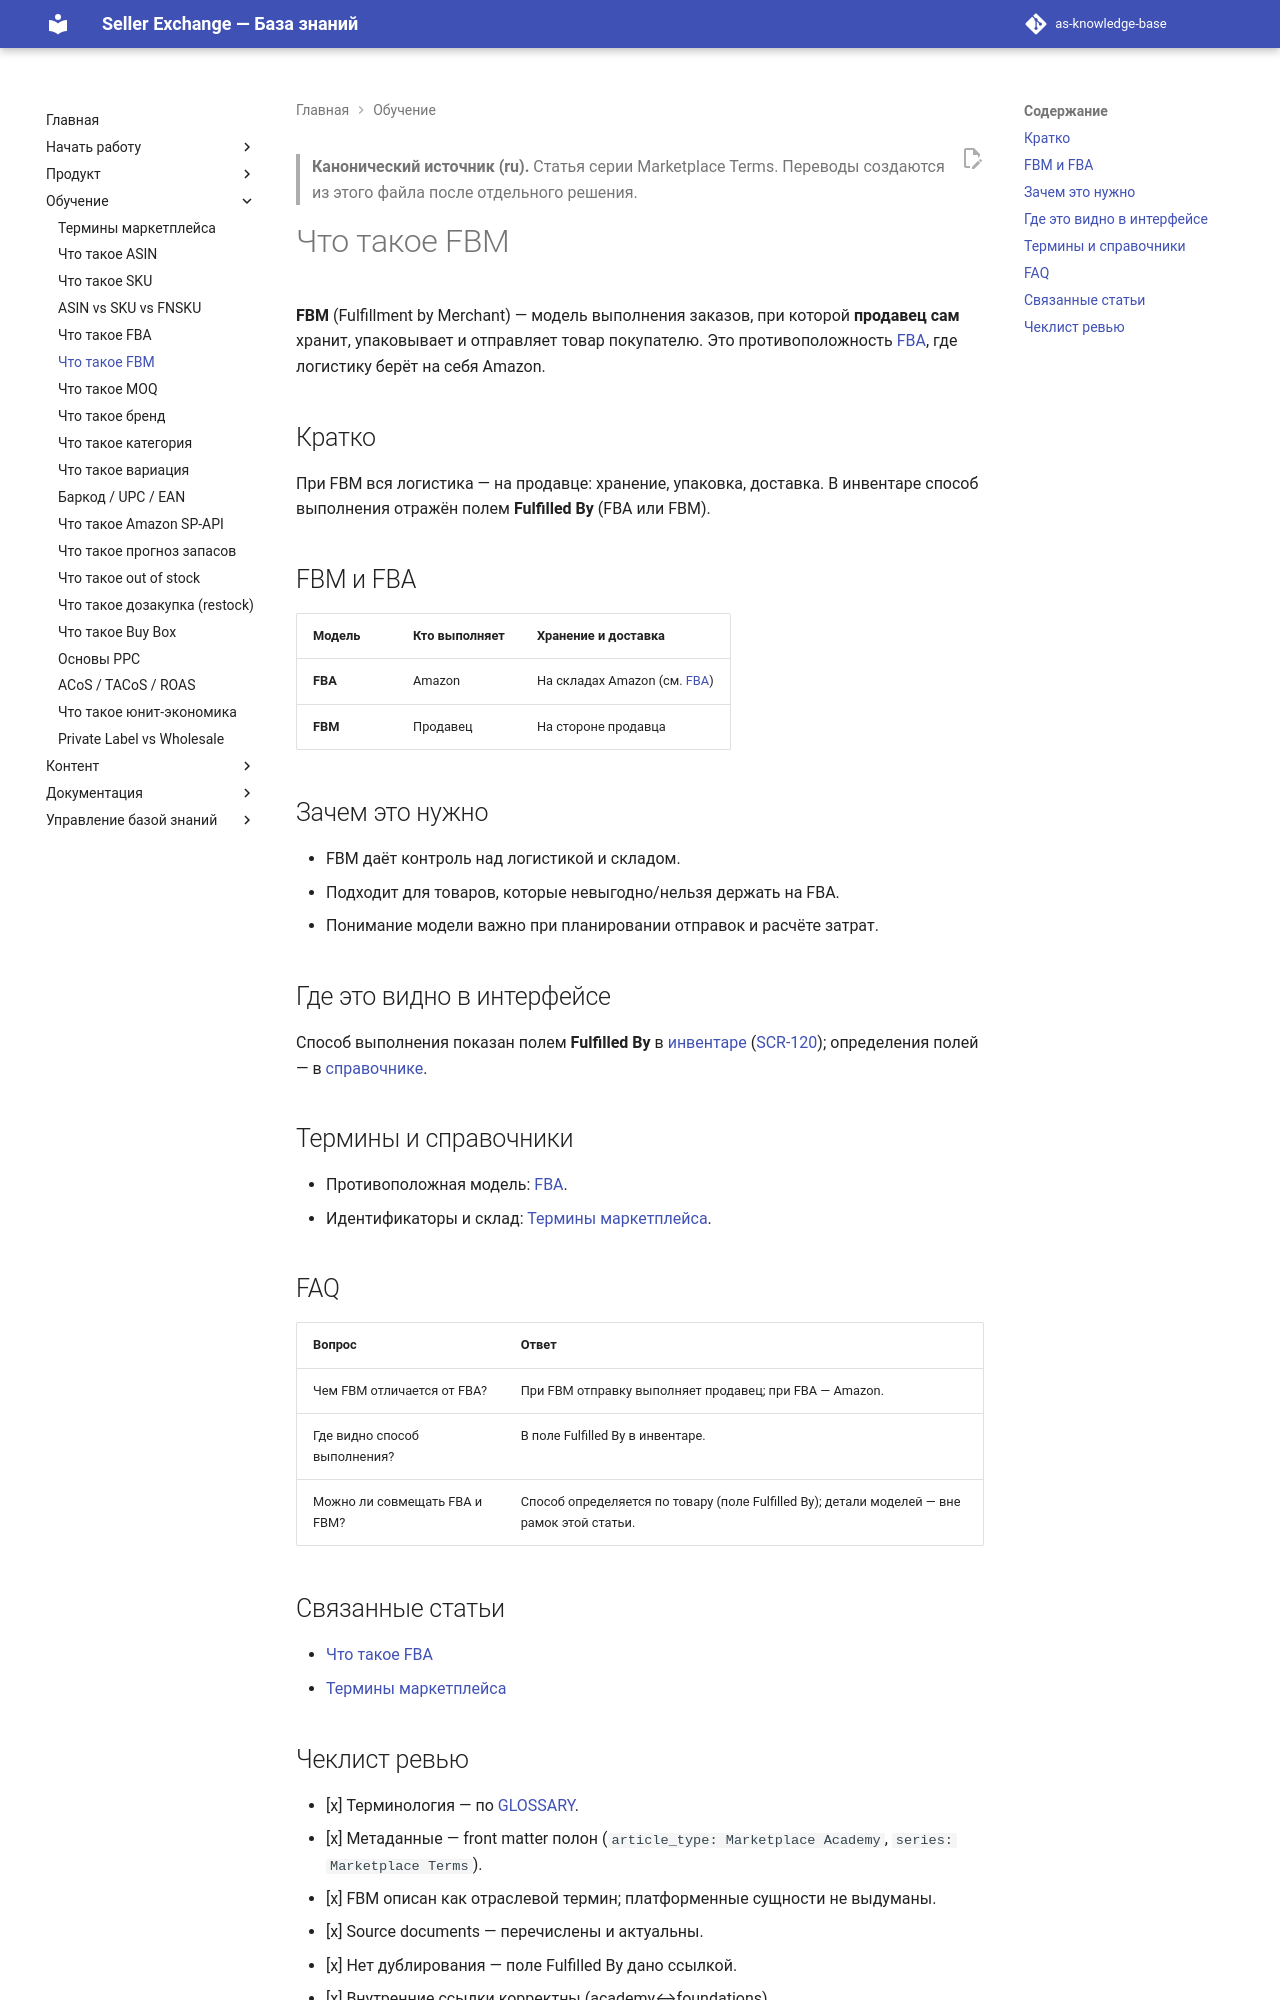

repository: elviradesign-ux/as-knowledge-base · page: articles/academy/030-fbm/index.html · generator: mkdocs

---
title: "Что такое FBM"
slug: fbm
article_type: Marketplace Academy
series: "Marketplace Terms"
section: Marketplace Academy
status: approved
difficulty: beginner
locale: ru
localization_status: ru-source
audience: [Новые продавцы, Команда платформы]
roles: [Client, Buyer, Admin]
modules: [Orders, Warehouse]
entities: [Order, Product]
workflows: []
related_screens: [SCR-120]
related_entities: [Order, Product]
related_articles: [029-fba, 025-marketplace-terms]
seo_title: "Что такое FBM — Fulfillment by Merchant"
seo_description: "Что такое FBM (Fulfillment by Merchant): модель, при которой продавец сам хранит и отправляет товар, и чем она отличается от FBA."
owner: TBD
last_updated: 2026-07-02
review_by: 2026-10-02
locales: [en, ru, zh, ua]
source_documents:
  - GLOSSARY.md (поле Fulfilled By)
  - DOMAIN_MODEL.md
  - SCREEN_CATALOG.md (SCR-120)
validation_status: confirmed
---

> **Канонический источник (ru).** Статья серии Marketplace Terms. Переводы
> создаются из этого файла после отдельного решения.

# Что такое FBM

**FBM** (Fulfillment by Merchant) — модель выполнения заказов, при которой
**продавец сам** хранит, упаковывает и отправляет товар покупателю. Это
противоположность [FBA](029-fba.md), где логистику берёт на себя Amazon.

## Кратко

При FBM вся логистика — на продавце: хранение, упаковка, доставка. В инвентаре
способ выполнения отражён полем **Fulfilled By** (FBA или FBM).

## FBM и FBA

| Модель | Кто выполняет | Хранение и доставка |
|---|---|---|
| **FBA** | Amazon | На складах Amazon (см. [FBA](029-fba.md)) |
| **FBM** | Продавец | На стороне продавца |

## Зачем это нужно

- FBM даёт контроль над логистикой и складом.
- Подходит для товаров, которые невыгодно/нельзя держать на FBA.
- Понимание модели важно при планировании отправок и расчёте затрат.

## Где это видно в интерфейсе

Способ выполнения показан полем **Fulfilled By** в
[инвентаре](../foundations/002-inventory.md)
([SCR-120](../../SCREEN_CATALOG.md)); определения полей — в
[справочнике](../../GLOSSARY.md).

## Термины и справочники

- Противоположная модель: [FBA](029-fba.md).
- Идентификаторы и склад: [Термины маркетплейса](025-marketplace-terms.md).

## FAQ

| Вопрос | Ответ |
|---|---|
| Чем FBM отличается от FBA? | При FBM отправку выполняет продавец; при FBA — Amazon. |
| Где видно способ выполнения? | В поле Fulfilled By в инвентаре. |
| Можно ли совмещать FBA и FBM? | Способ определяется по товару (поле Fulfilled By); детали моделей — вне рамок этой статьи. |

## Связанные статьи

- [Что такое FBA](029-fba.md)
- [Термины маркетплейса](025-marketplace-terms.md)
